Image classification data set "dataset_bg_removed" (shrinidhi0811/leaflookalike-detector on GitHub). Class labels (10): alpinia galanga, azadirachta indica, basella alba, jasminum, mentha, murraya koenigii, nerium oleander, plectranthus amboinicus, syzygium jambos, trigonella foenum graecum.

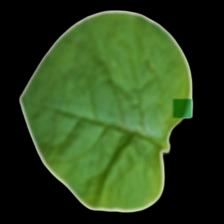
Label: basella alba

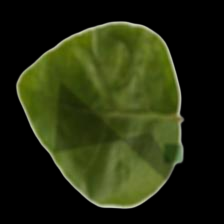
Label: jasminum

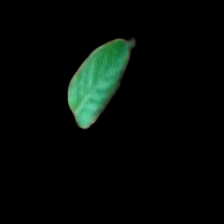
Label: mentha

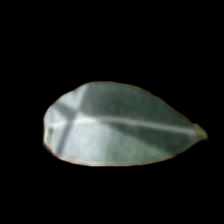
Label: alpinia galanga

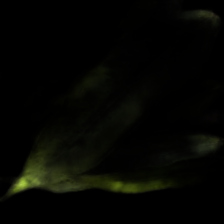
Label: syzygium jambos

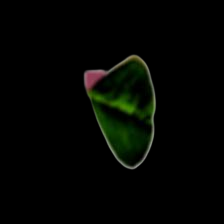
Label: trigonella foenum graecum
